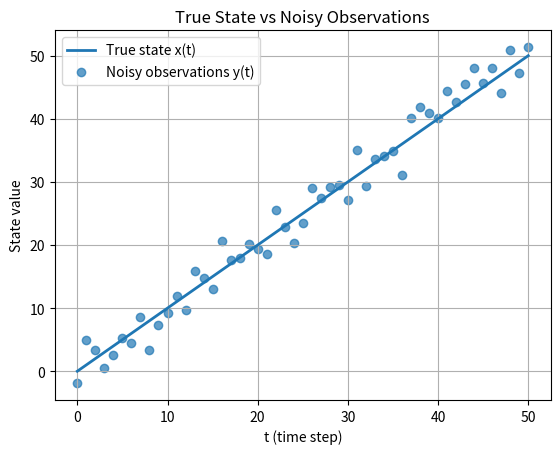

The script that saved this image:
import numpy as np
import matplotlib.pyplot as plt

# ---------- Task 1: True System ----------
# x(t+1) = x(t) + 1

N = 50
x0 = 0

t = np.arange(N + 1)
x_true = np.zeros(N + 1)
x_true[0] = x0

for k in range(N):
    x_true[k + 1] = x_true[k] + 1


# ---------- Task 2: Noisy Observations ----------
# y(t) = x(t) + noise
# noise ~ N(0, 2)

noise_mean = 0
noise_std = 2

noise = np.random.normal(noise_mean, noise_std, N + 1)
y = x_true + noise


# ---------- Plot ----------
plt.figure()
plt.plot(t, x_true, label="True state x(t)", linewidth=2)
plt.scatter(t, y, label="Noisy observations y(t)", alpha=0.7)

plt.xlabel("t (time step)")
plt.ylabel("State value")
plt.title("True State vs Noisy Observations")
plt.legend()
plt.grid(True)
plt.show()
